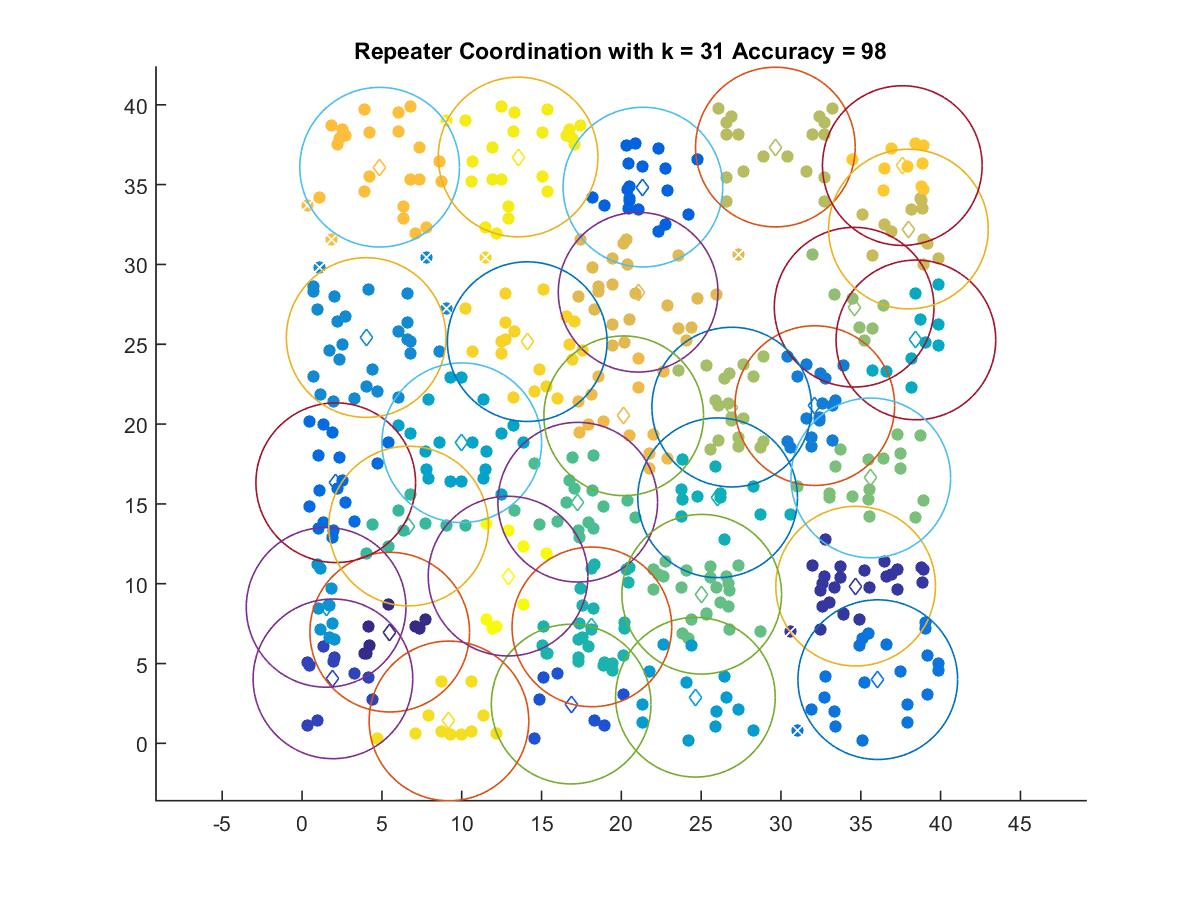

The file beside this chart, header and first rows:
5.4915, 6.9659
34.68, 9.847
1.934, 4.04
16.86, 2.459
21.35, 34.85
2.11, 16.33
36.06, 3.991
32.12, 21.16
4.016, 25.42
1.507, 8.519
24.64, 2.889
10, 18.83
38.45, 25.27
26.03, 15.38
18.15, 7.296
6.673, 13.61
17.27, 15.11
25.04, 9.341
35.63, 16.63
34.58, 27.32
26.92, 21.06
29.65, 37.35
37.98, 32.22
21.05, 28.26
20.15, 20.52
4.86, 36.09
37.6, 36.19
14.11, 25.16
9.202, 1.404
13.53, 36.73
12.9, 10.48
